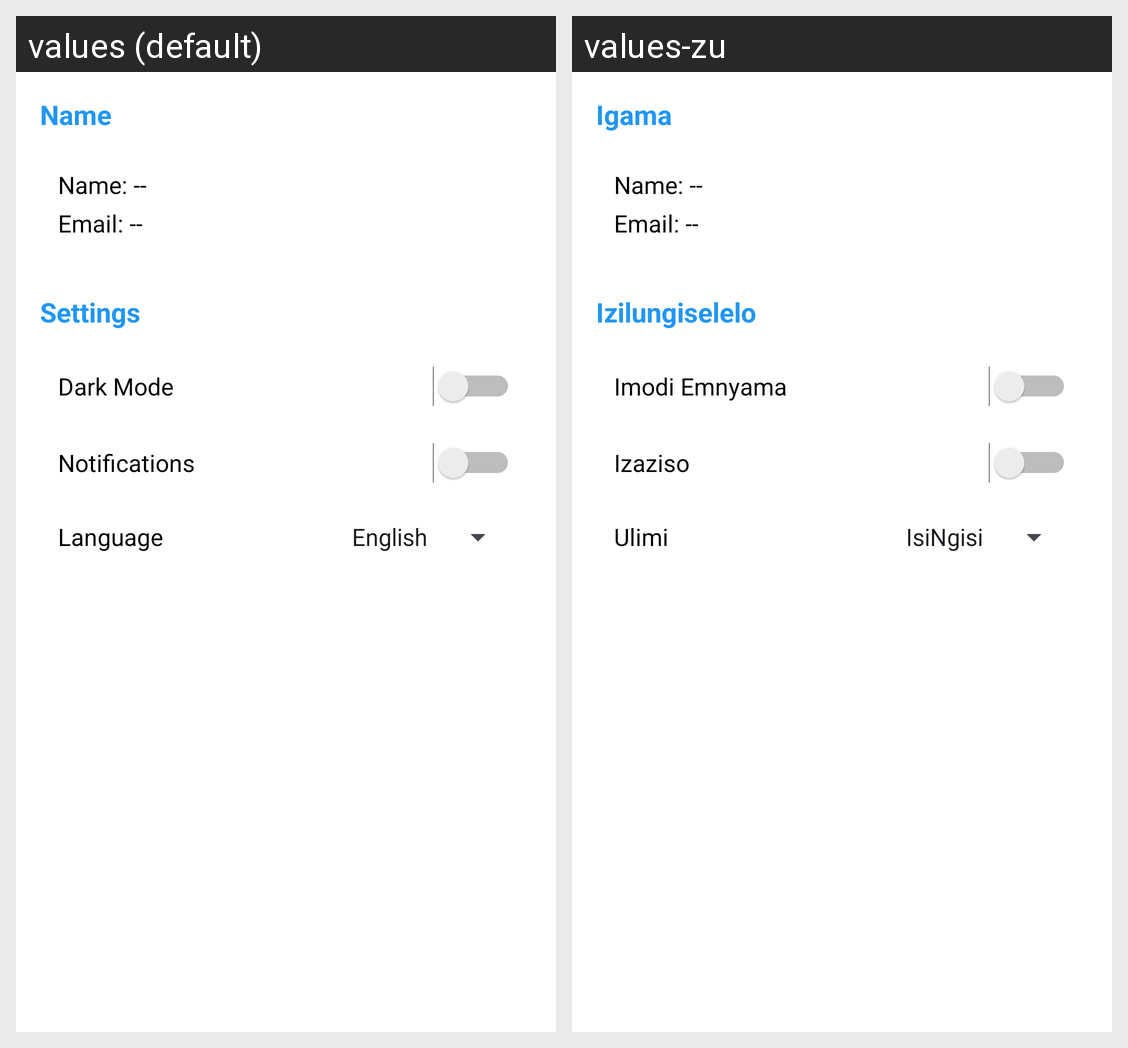

Here is an Android app screen in its default locale and in the app's own translations. Write out the translated-string differences for the strings that appear on this screen.
Android screen res/layout/fragment_settings.xml rendered under 2 locales, left to right: values (default), values-zu. Device: Nexus 5 (rendered at 1080×1920; each locale shown at half size, 540×960, under a caption strip naming it); theme Theme.Travelapp.
Strings drawn on this screen, with the default value and each locale's value (text and hints the layout hard-codes, and strings that could not be matched under every locale, appear in the picture but are not listed):

user_name
  values: Name
  values-zu: Igama

settings_title
  values: Settings
  values-zu: Izilungiselelo

dark_mode
  values: Dark Mode
  values-zu: Imodi Emnyama

notifications
  values: Notifications
  values-zu: Izaziso

language
  values: Language
  values-zu: Ulimi
